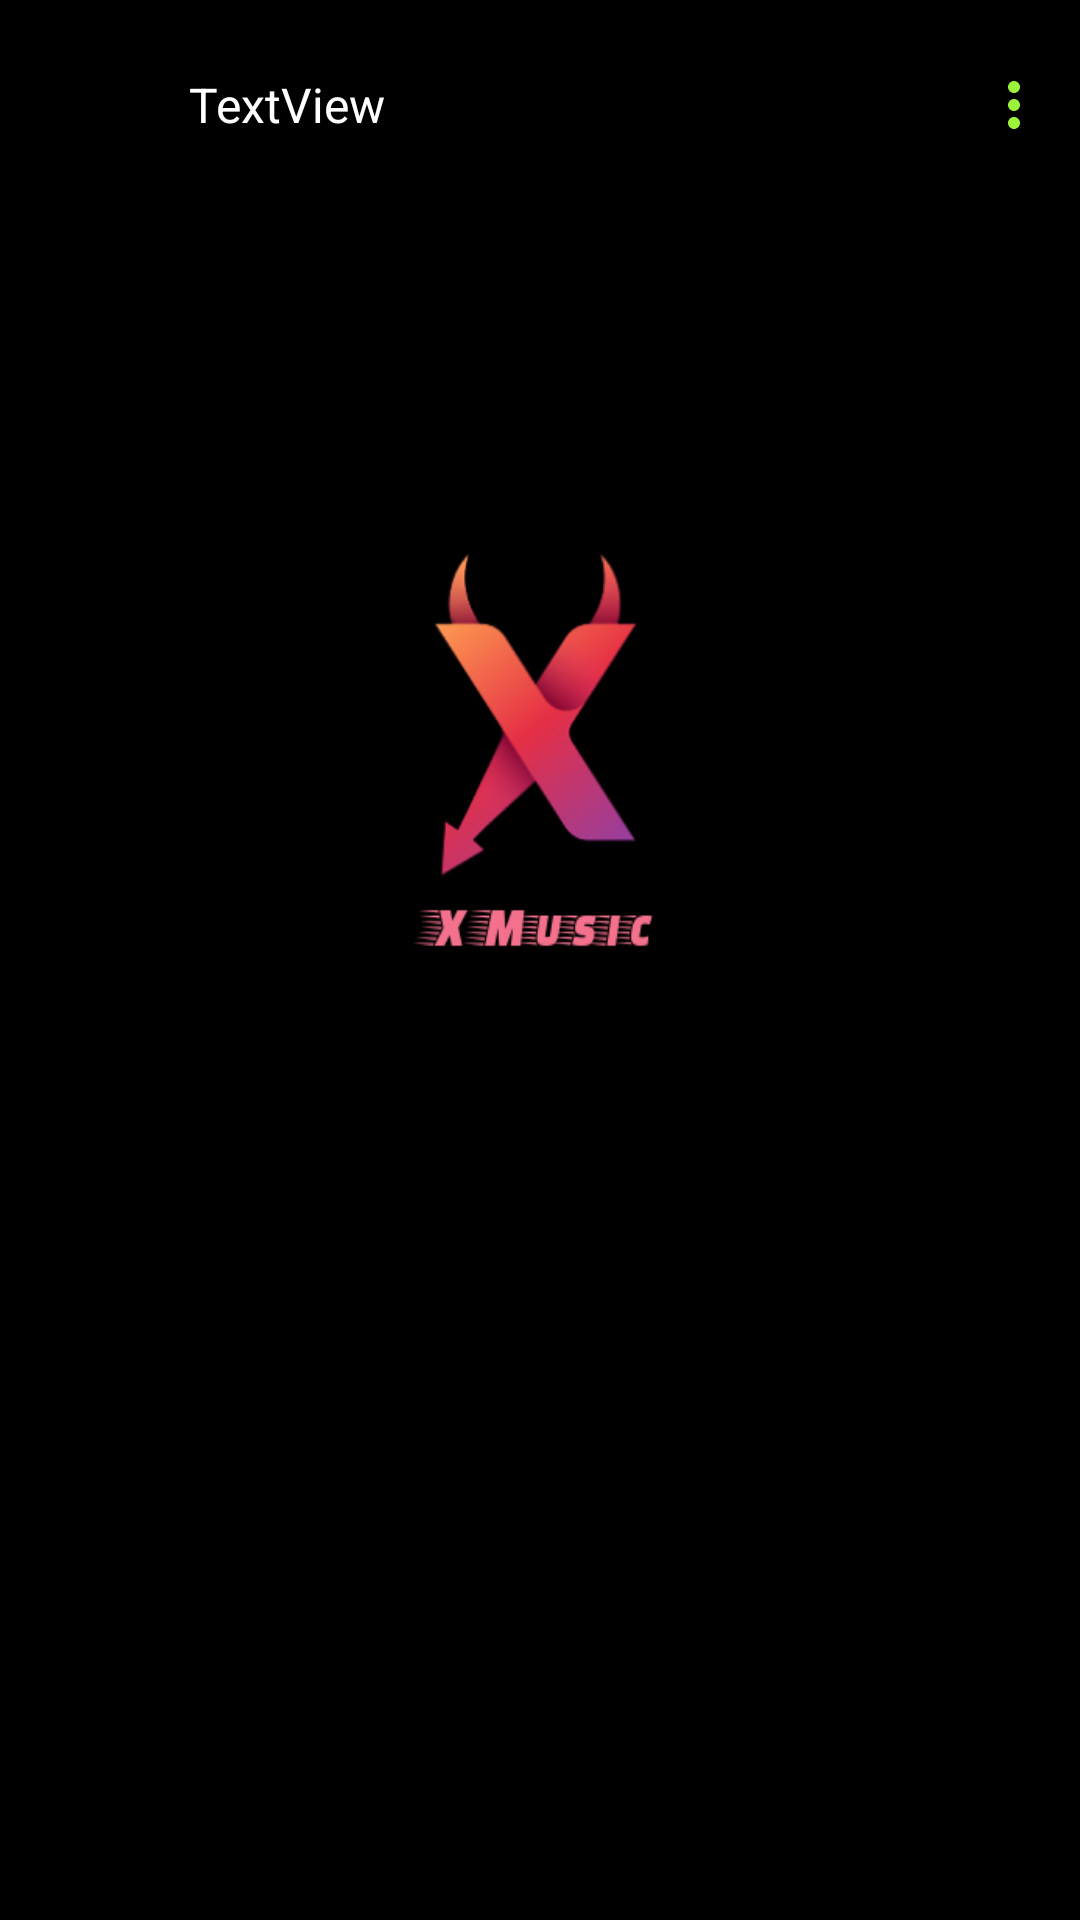

Write the Android layout XML for this screen, with the resource values it uses.
<!-- AndroidManifest.xml: application theme Theme.XMusic -->
<!-- res/layout/song_layout.xml -->
<?xml version="1.0" encoding="utf-8"?>
<RelativeLayout
    xmlns:android="http://schemas.android.com/apk/res/android"
    xmlns:app="http://schemas.android.com/apk/res-auto"
    xmlns:tools="http://schemas.android.com/tools"
    android:layout_width="match_parent"
    android:layout_height="wrap_content">

    <LinearLayout
        android:id="@+id/linearLayout"
        android:layout_width="match_parent"
        android:layout_height="wrap_content"
        android:layout_marginTop="13sp"
        android:background="@drawable/cus_ripple"
        android:gravity="center_vertical"
        android:orientation="horizontal"
        android:paddingStart="11sp"
        android:paddingEnd="0sp"
        android:paddingBottom="3sp"
        tools:ignore="UselessParent">

        <ImageView
            android:id="@+id/songImg"
            android:layout_width="44dp"
            android:layout_height="44dp"
            android:layout_weight="0"
            android:scaleType="centerCrop"
            app:srcCompat="@drawable/ic_launcher_foreground"
            android:contentDescription="@string/todo"/>

        <TextView
            android:id="@+id/songName"
            android:layout_width="wrap_content"
            android:layout_height="wrap_content"
            android:layout_weight="1"
            android:paddingStart="8sp"
            android:paddingEnd="0sp"
            android:text="@string/textview"
            android:textColor="#FFFFFF"
            android:textSize="16sp" />

        <ImageView
            android:id="@+id/menu_main"
            android:layout_width="wrap_content"
            android:layout_height="wrap_content"
            android:layout_weight="0"
            android:background="@drawable/cus_ripple_round"
            android:paddingStart="10sp"
            android:scaleType="centerCrop"
            android:paddingEnd="10sp"
            app:srcCompat="@drawable/more"
            android:contentDescription="@string/todo" />
    </LinearLayout>
</RelativeLayout>
<!-- resources referenced by this layout -->
<resources>
  <!-- drawable cus_ripple (drawable) -->
  <?xml version="1.0" encoding="utf-8"?>
  <ripple xmlns:android="http://schemas.android.com/apk/res/android"
      android:color="@color/light_grey">
  
      <item
          android:id="@android:id/mask"
          android:drawable="@android:color/white" />
  </ripple>
  <!-- drawable cus_ripple_round (drawable) -->
  <?xml version="1.0" encoding="UTF-8"?>
  <ripple xmlns:android="http://schemas.android.com/apk/res/android" android:color="@color/light_grey">
      <shape android:shape="oval">
          <item
              android:id="@android:id/mask"
              android:drawable="@android:color/white" />
      </shape>
  
  </ripple>
  <!-- drawable ic_launcher_foreground: png bitmap (mipmap-hdpi, 6915 bytes) -->
  <!-- drawable more (drawable) -->
  <vector android:height="24dp" android:tint="#9CF33B"
      android:viewportHeight="24" android:viewportWidth="24"
      android:width="24dp" xmlns:android="http://schemas.android.com/apk/res/android">
      <path android:fillColor="@android:color/white" android:pathData="M12,8c1.1,0 2,-0.9 2,-2s-0.9,-2 -2,-2 -2,0.9 -2,2 0.9,2 2,2zM12,10c-1.1,0 -2,0.9 -2,2s0.9,2 2,2 2,-0.9 2,-2 -0.9,-2 -2,-2zM12,16c-1.1,0 -2,0.9 -2,2s0.9,2 2,2 2,-0.9 2,-2 -0.9,-2 -2,-2z"/>
  </vector>
  <string name="textview">TextView</string>
  <string name="todo">TODO</string>
  <style name="Theme.XMusic" parent="Theme.MaterialComponents.DayNight.DarkActionBar">
          <item name="android:textColorSecondary">@color/gold</item>
          
          <item name="colorPrimary">@color/purple_500</item>
          <item name="colorPrimaryVariant">@color/purple_700</item>
          <item name="colorOnPrimary">@color/white</item>
          
          <item name="colorSecondary">@color/teal_200</item>
          <item name="colorSecondaryVariant">@color/teal_700</item>
          <item name="colorOnSecondary">@color/black</item>
          
          <item name="android:statusBarColor" tools:targetApi="l">?attr/colorPrimaryVariant</item>
          <item name="android:editTextColor">@android:color/white</item>
          
          <item name="android:windowEnterAnimation">@anim/pop_in</item>
          <item name="android:windowExitAnimation">@anim/pop_out</item>
          <item name="android:activityOpenEnterAnimation">@anim/bottom_up</item>
          <item name="android:activityOpenExitAnimation">@anim/bottom_down</item>
          <item name="android:activityCloseEnterAnimation">@anim/bottom_up</item>
          <item name="android:activityCloseExitAnimation">@anim/bottom_down</item>
          <item name="android:windowBackground">@drawable/abc</item>
          <item name="windowActionBar">false</item>
          <item name="windowNoTitle">true</item>
          <item name="actionButtonStyle">@style/ActionButton</item>
      </style>
  <color name="light_grey">#D3D3D3</color>
  <color name="gold">#FFD700</color>
  <color name="purple_500">#FF6200EE</color>
  <color name="purple_700">#FF3700B3</color>
  <color name="white">#FFFFFFFF</color>
  <color name="teal_200">#FF03DAC5</color>
  <color name="teal_700">#FF018786</color>
  <color name="black">#FF000000</color>
  <!-- drawable abc: png bitmap (drawable-v24, 30982 bytes) -->
  <style name="ActionButton" parent="@android:style/Widget.ActionButton">
          <item name="android:paddingStart">3dp</item>
          <item name="android:paddingEnd">10dp</item>
          <item name="android:minWidth">0dp</item>
      </style>
</resources>
